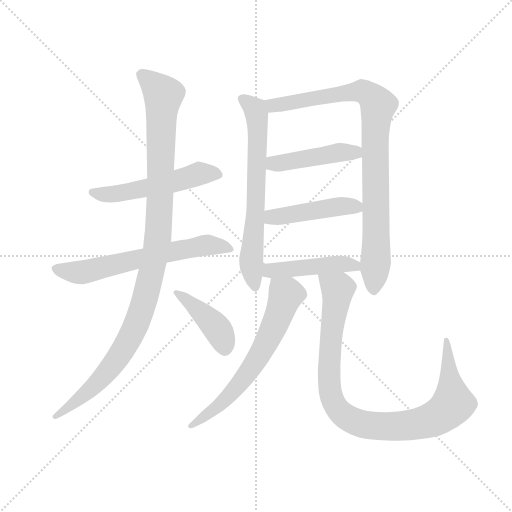
t = 0.00 s
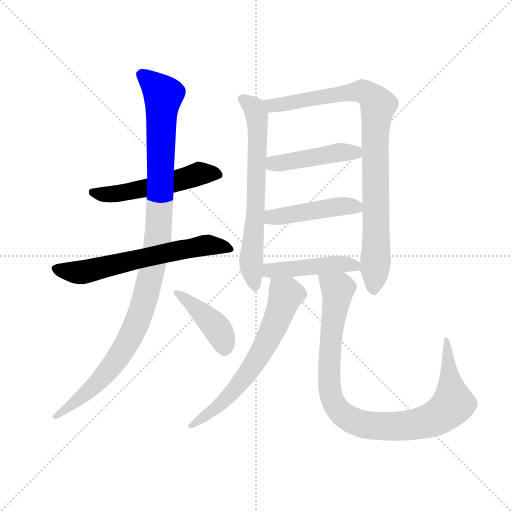
t = 1.76 s
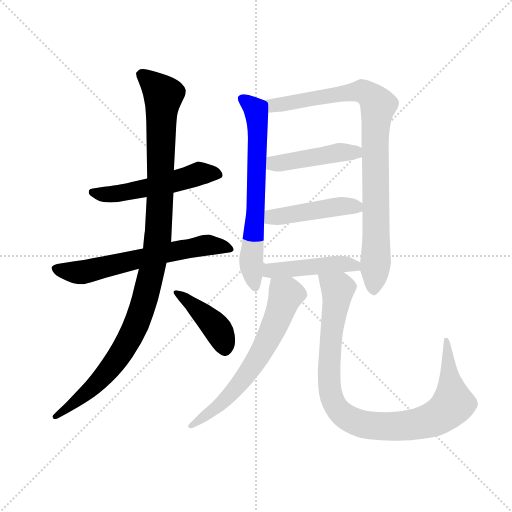
t = 3.52 s
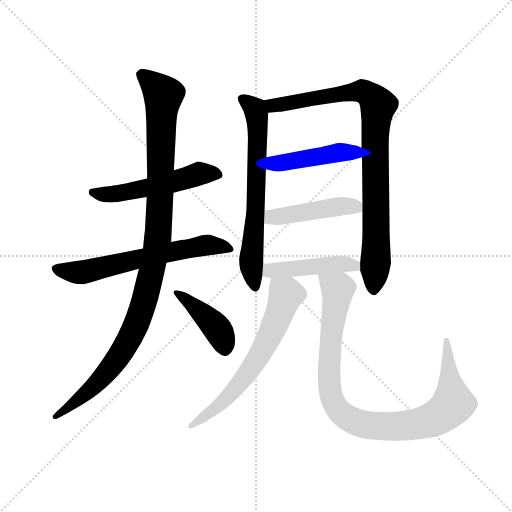
t = 5.28 s
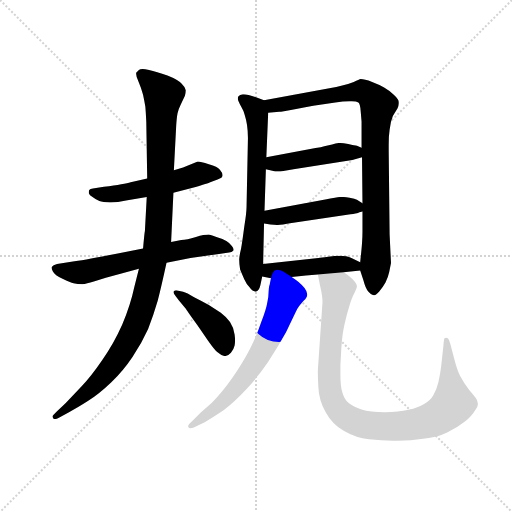
t = 7.04 s
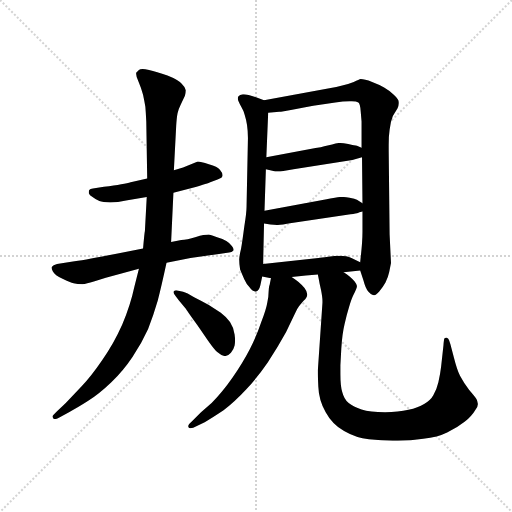
t = 8.80 s

The animated SVG that drew these frames (rendered in a browser with its animation timeline set to each time). Animation: 11 CSS @keyframes rules; one cycle of 8.80 s.

<svg version="1.1" viewBox="0 0 1024 1024" xmlns="http://www.w3.org/2000/svg">
  <g stroke="lightgray" stroke-dasharray="1,1" stroke-width="1" transform="scale(4, 4)">
    <line x1="0" y1="0" x2="256" y2="256"></line>
    <line x1="256" y1="0" x2="0" y2="256"></line>
    <line x1="128" y1="0" x2="128" y2="256"></line>
    <line x1="0" y1="128" x2="256" y2="128"></line>
  </g>
  <g transform="scale(0.92, -0.92) translate(60, -850)">
    <style type="text/css">
      
        @keyframes keyframes0 {
          from {
            stroke: blue;
            stroke-dashoffset: 535;
            stroke-width: 128;
          }
          64% {
            animation-timing-function: step-end;
            stroke: blue;
            stroke-dashoffset: 0;
            stroke-width: 128;
          }
          to {
            stroke: black;
            stroke-width: 1024;
          }
        }
        #make-me-a-hanzi-animation-0 {
          animation: keyframes0 0.6853841145833334s both;
          animation-delay: 0s;
          animation-timing-function: linear;
        }
      
        @keyframes keyframes1 {
          from {
            stroke: blue;
            stroke-dashoffset: 646;
            stroke-width: 128;
          }
          68% {
            animation-timing-function: step-end;
            stroke: blue;
            stroke-dashoffset: 0;
            stroke-width: 128;
          }
          to {
            stroke: black;
            stroke-width: 1024;
          }
        }
        #make-me-a-hanzi-animation-1 {
          animation: keyframes1 0.7757161458333334s both;
          animation-delay: 0.6853841145833334s;
          animation-timing-function: linear;
        }
      
        @keyframes keyframes2 {
          from {
            stroke: blue;
            stroke-dashoffset: 1102;
            stroke-width: 128;
          }
          78% {
            animation-timing-function: step-end;
            stroke: blue;
            stroke-dashoffset: 0;
            stroke-width: 128;
          }
          to {
            stroke: black;
            stroke-width: 1024;
          }
        }
        #make-me-a-hanzi-animation-2 {
          animation: keyframes2 1.1468098958333333s both;
          animation-delay: 1.4611002604166667s;
          animation-timing-function: linear;
        }
      
        @keyframes keyframes3 {
          from {
            stroke: blue;
            stroke-dashoffset: 423;
            stroke-width: 128;
          }
          58% {
            animation-timing-function: step-end;
            stroke: blue;
            stroke-dashoffset: 0;
            stroke-width: 128;
          }
          to {
            stroke: black;
            stroke-width: 1024;
          }
        }
        #make-me-a-hanzi-animation-3 {
          animation: keyframes3 0.59423828125s both;
          animation-delay: 2.60791015625s;
          animation-timing-function: linear;
        }
      
        @keyframes keyframes4 {
          from {
            stroke: blue;
            stroke-dashoffset: 683;
            stroke-width: 128;
          }
          69% {
            animation-timing-function: step-end;
            stroke: blue;
            stroke-dashoffset: 0;
            stroke-width: 128;
          }
          to {
            stroke: black;
            stroke-width: 1024;
          }
        }
        #make-me-a-hanzi-animation-4 {
          animation: keyframes4 0.8058268229166666s both;
          animation-delay: 3.2021484375s;
          animation-timing-function: linear;
        }
      
        @keyframes keyframes5 {
          from {
            stroke: blue;
            stroke-dashoffset: 912;
            stroke-width: 128;
          }
          75% {
            animation-timing-function: step-end;
            stroke: blue;
            stroke-dashoffset: 0;
            stroke-width: 128;
          }
          to {
            stroke: black;
            stroke-width: 1024;
          }
        }
        #make-me-a-hanzi-animation-5 {
          animation: keyframes5 0.9921875s both;
          animation-delay: 4.007975260416667s;
          animation-timing-function: linear;
        }
      
        @keyframes keyframes6 {
          from {
            stroke: blue;
            stroke-dashoffset: 456;
            stroke-width: 128;
          }
          60% {
            animation-timing-function: step-end;
            stroke: blue;
            stroke-dashoffset: 0;
            stroke-width: 128;
          }
          to {
            stroke: black;
            stroke-width: 1024;
          }
        }
        #make-me-a-hanzi-animation-6 {
          animation: keyframes6 0.62109375s both;
          animation-delay: 5.000162760416667s;
          animation-timing-function: linear;
        }
      
        @keyframes keyframes7 {
          from {
            stroke: blue;
            stroke-dashoffset: 460;
            stroke-width: 128;
          }
          60% {
            animation-timing-function: step-end;
            stroke: blue;
            stroke-dashoffset: 0;
            stroke-width: 128;
          }
          to {
            stroke: black;
            stroke-width: 1024;
          }
        }
        #make-me-a-hanzi-animation-7 {
          animation: keyframes7 0.6243489583333334s both;
          animation-delay: 5.621256510416667s;
          animation-timing-function: linear;
        }
      
        @keyframes keyframes8 {
          from {
            stroke: blue;
            stroke-dashoffset: 461;
            stroke-width: 128;
          }
          60% {
            animation-timing-function: step-end;
            stroke: blue;
            stroke-dashoffset: 0;
            stroke-width: 128;
          }
          to {
            stroke: black;
            stroke-width: 1024;
          }
        }
        #make-me-a-hanzi-animation-8 {
          animation: keyframes8 0.6251627604166666s both;
          animation-delay: 6.24560546875s;
          animation-timing-function: linear;
        }
      
        @keyframes keyframes9 {
          from {
            stroke: blue;
            stroke-dashoffset: 652;
            stroke-width: 128;
          }
          68% {
            animation-timing-function: step-end;
            stroke: blue;
            stroke-dashoffset: 0;
            stroke-width: 128;
          }
          to {
            stroke: black;
            stroke-width: 1024;
          }
        }
        #make-me-a-hanzi-animation-9 {
          animation: keyframes9 0.7805989583333334s both;
          animation-delay: 6.870768229166667s;
          animation-timing-function: linear;
        }
      
        @keyframes keyframes10 {
          from {
            stroke: blue;
            stroke-dashoffset: 977;
            stroke-width: 128;
          }
          76% {
            animation-timing-function: step-end;
            stroke: blue;
            stroke-dashoffset: 0;
            stroke-width: 128;
          }
          to {
            stroke: black;
            stroke-width: 1024;
          }
        }
        #make-me-a-hanzi-animation-10 {
          animation: keyframes10 1.0450846354166667s both;
          animation-delay: 7.6513671875s;
          animation-timing-function: linear;
        }
      
    </style>
    
      <path d="M 317 431 L 359 442 Q 394 452 397 454 L 413 460 Q 424 463 424 469 Q 424 474 418 481 Q 413 488 394 493 Q 376 499 370 499 L 338 486 L 318 480 L 260 462 L 224 454 Q 212 450 166 444 L 142 440 Q 136 439 134 437 Q 133 435 133 433 L 133 430 Q 134 426 142 421 Q 148 416 156 413 Q 163 410 180 410 Q 196 410 214 414 L 259 422 L 317 431 Z" fill="lightgray"></path>
    
      <path d="M 251 310 L 196 299 Q 132 286 102 282 L 64 276 Q 55 274 53 270 Q 52 269 52 268 Q 52 265 55 260 Q 59 252 76 244 Q 93 236 100 234 Q 108 232 119 232 Q 128 233 144 238 L 170 246 L 206 256 L 242 266 L 302 279 L 354 289 L 416 298 L 438 301 Q 444 302 447 305 Q 448 306 448 307 Q 448 310 444 315 Q 439 322 432 326 Q 425 330 412 334 Q 400 339 394 340 Q 384 340 366 335 Q 346 329 334 328 L 312 324 L 251 310 Z" fill="lightgray"></path>
    
      <path d="M 259 422 L 255 348 Q 254 344 251 310 L 242 266 L 232 226 Q 224 188 206 145 Q 187 102 162 67 Q 138 32 118 11 L 83 -26 L 64 -44 Q 54 -54 54 -55 Q 54 -57 56 -60 Q 57 -61 59 -61 Q 62 -61 68 -58 L 90 -46 Q 106 -38 131 -22 Q 156 -6 182 19 Q 208 44 228 74 Q 248 104 262 135 Q 274 166 283 197 Q 291 228 302 279 L 312 324 L 317 431 L 318 480 L 323 576 Q 324 594 326 604 Q 328 613 333 623 L 342 642 Q 344 649 344 654 Q 343 660 335 668 Q 327 677 304 686 Q 280 694 264 698 Q 255 700 250 700 Q 244 700 242 698 L 236 692 L 236 689 Q 236 683 241 673 Q 247 659 251 644 Q 254 630 256 618 Q 257 606 258 586 L 260 462 L 259 422 Z" fill="lightgray"></path>
    
      <path d="M 328 218 Q 326 219 323 219 Q 320 219 318 217 Q 317 216 317 215 Q 317 212 322 206 L 329 197 L 344 179 Q 344 178 370 142 L 392 110 Q 406 90 413 84 Q 422 76 429 76 Q 436 76 442 83 Q 448 90 450 99 Q 451 104 451 110 Q 451 116 450 123 Q 448 138 440 150 Q 432 161 420 170 L 394 187 Q 380 195 362 204 Q 346 214 338 216 L 328 218 Z" fill="lightgray"></path>
    
      <path d="M 514 632 L 498 638 Q 478 645 470 645 L 468 645 Q 461 644 458 640 Q 457 638 457 636 Q 457 634 458 631 Q 460 626 465 617 Q 470 609 472 600 Q 475 591 477 578 Q 479 564 479 550 L 476 401 Q 476 388 471 357 Q 467 326 464 309 Q 460 292 460 286 Q 460 276 462 264 Q 466 254 471 243 Q 476 232 482 226 Q 489 216 496 216 Q 503 217 506 230 L 510 249 L 512 276 L 514 364 L 515 392 L 518 482 L 519 508 L 523 605 C 524 628 524 628 514 632 Z" fill="lightgray"></path>
    
      <path d="M 723 262 L 730 241 Q 735 222 741 216 Q 747 209 752 208 Q 757 208 764 216 Q 772 225 778 236 Q 784 248 786 258 L 790 278 L 787 340 L 785 522 L 785 535 Q 785 555 787 568 Q 789 586 794 598 L 804 614 Q 807 620 807 625 L 807 628 Q 807 634 796 644 Q 786 654 775 660 Q 765 666 749 672 Q 732 678 724 678 Q 721 677 709 672 Q 696 667 684 664 Q 672 661 656 658 L 514 632 C 484 627 493 603 523 605 L 547 607 Q 552 607 578 612 Q 602 616 621 620 L 669 627 Q 686 630 700 630 L 705 630 Q 715 630 719 627 Q 723 624 724 609 L 726 586 L 726 529 L 727 508 L 728 408 L 728 390 L 728 346 Q 728 334 727 321 Q 726 308 725 299 Q 724 290 723 280 L 723 262 Z" fill="lightgray"></path>
    
      <path d="M 726 529 L 716 533 Q 712 534 697 537 Q 686 539 680 539 L 676 539 Q 670 538 662 536 L 645 532 Q 639 530 626 528 L 519 508 C 490 502 489 488 518 482 L 532 479 Q 539 477 543 477 L 546 477 Q 550 477 578 482 L 706 502 L 727 508 C 756 516 754 518 726 529 Z" fill="lightgray"></path>
    
      <path d="M 728 408 L 716 416 Q 712 418 700 420 Q 688 422 683 422 Q 678 422 668 420 Q 657 418 650 417 L 515 392 C 486 387 484 368 514 364 L 528 362 Q 536 361 542 361 L 544 361 Q 552 361 574 365 L 702 384 Q 715 386 718 387 Q 720 388 728 390 C 747 395 747 395 728 408 Z" fill="lightgray"></path>
    
      <path d="M 574 248 L 605 251 L 631 253 L 687 258 L 723 262 C 753 265 750 267 723 280 L 704 289 Q 694 294 678 294 Q 668 294 653 292 Q 638 290 632 289 L 512 276 C 482 273 481 255 510 249 L 529 245 L 574 248 Z" fill="lightgray"></path>
    
      <path d="M 529 245 L 526 230 Q 525 230 524 217 Q 524 204 521 192 Q 519 179 508 150 Q 498 120 483 91 Q 468 62 446 30 Q 423 -3 400 -26 L 377 -46 L 358 -65 Q 349 -73 349 -76 L 349 -77 Q 350 -80 353 -81 L 354 -81 Q 359 -81 368 -76 L 385 -68 Q 402 -58 426 -42 Q 450 -24 475 3 Q 500 30 522 62 Q 544 95 562 128 L 581 168 Q 586 179 590 184 Q 593 188 600 196 Q 608 204 608 210 Q 608 216 602 224 Q 595 232 589 237 Q 583 242 574 248 C 550 265 535 274 529 245 Z" fill="lightgray"></path>
    
      <path d="M 631 253 L 634 238 Q 634 237 638 219 Q 641 204 641 196 L 641 192 L 631 45 L 631 39 Q 631 30 632 10 Q 633 -20 648 -46 Q 662 -72 688 -87 Q 714 -102 742 -105 Q 770 -108 794 -108 L 805 -108 Q 833 -108 860 -104 Q 892 -100 912 -90 Q 934 -80 950 -67 Q 966 -54 974 -40 Q 979 -33 979 -28 Q 978 -22 976 -18 Q 973 -13 960 2 Q 948 18 940 33 Q 933 48 927 72 L 919 102 Q 916 112 914 114 Q 912 116 910 116 Q 907 116 906 114 Q 905 112 904 99 L 899 53 Q 897 36 893 19 Q 889 2 882 -9 Q 876 -20 862 -28 Q 849 -36 828 -41 Q 806 -46 777 -46 Q 744 -46 726 -40 Q 708 -34 698 -26 Q 688 -18 684 -2 Q 680 10 680 37 L 680 56 L 682 93 Q 684 124 689 145 Q 694 167 699 183 Q 704 200 708 208 Q 716 223 716 228 Q 715 233 711 238 Q 706 244 700 249 Q 694 254 687 258 C 663 276 625 282 631 253 Z" fill="lightgray"></path>
    
    
      <clipPath id="make-me-a-hanzi-clip-0">
        <path d="M 317 431 L 359 442 Q 394 452 397 454 L 413 460 Q 424 463 424 469 Q 424 474 418 481 Q 413 488 394 493 Q 376 499 370 499 L 338 486 L 318 480 L 260 462 L 224 454 Q 212 450 166 444 L 142 440 Q 136 439 134 437 Q 133 435 133 433 L 133 430 Q 134 426 142 421 Q 148 416 156 413 Q 163 410 180 410 Q 196 410 214 414 L 259 422 L 317 431 Z"></path>
      </clipPath>
      <path clip-path="url(#make-me-a-hanzi-clip-0)" d="M 140 433 L 164 427 L 194 429 L 278 445 L 373 473 L 413 471" fill="none" id="make-me-a-hanzi-animation-0" stroke-dasharray="407 814" stroke-linecap="round"></path>
    
      <clipPath id="make-me-a-hanzi-clip-1">
        <path d="M 251 310 L 196 299 Q 132 286 102 282 L 64 276 Q 55 274 53 270 Q 52 269 52 268 Q 52 265 55 260 Q 59 252 76 244 Q 93 236 100 234 Q 108 232 119 232 Q 128 233 144 238 L 170 246 L 206 256 L 242 266 L 302 279 L 354 289 L 416 298 L 438 301 Q 444 302 447 305 Q 448 306 448 307 Q 448 310 444 315 Q 439 322 432 326 Q 425 330 412 334 Q 400 339 394 340 Q 384 340 366 335 Q 346 329 334 328 L 312 324 L 251 310 Z"></path>
      </clipPath>
      <path clip-path="url(#make-me-a-hanzi-clip-1)" d="M 59 266 L 120 258 L 379 316 L 442 309" fill="none" id="make-me-a-hanzi-animation-1" stroke-dasharray="518 1036" stroke-linecap="round"></path>
    
      <clipPath id="make-me-a-hanzi-clip-2">
        <path d="M 259 422 L 255 348 Q 254 344 251 310 L 242 266 L 232 226 Q 224 188 206 145 Q 187 102 162 67 Q 138 32 118 11 L 83 -26 L 64 -44 Q 54 -54 54 -55 Q 54 -57 56 -60 Q 57 -61 59 -61 Q 62 -61 68 -58 L 90 -46 Q 106 -38 131 -22 Q 156 -6 182 19 Q 208 44 228 74 Q 248 104 262 135 Q 274 166 283 197 Q 291 228 302 279 L 312 324 L 317 431 L 318 480 L 323 576 Q 324 594 326 604 Q 328 613 333 623 L 342 642 Q 344 649 344 654 Q 343 660 335 668 Q 327 677 304 686 Q 280 694 264 698 Q 255 700 250 700 Q 244 700 242 698 L 236 692 L 236 689 Q 236 683 241 673 Q 247 659 251 644 Q 254 630 256 618 Q 257 606 258 586 L 260 462 L 259 422 Z"></path>
      </clipPath>
      <path clip-path="url(#make-me-a-hanzi-clip-2)" d="M 244 691 L 295 643 L 285 348 L 260 220 L 239 151 L 180 50 L 116 -15 L 59 -56" fill="none" id="make-me-a-hanzi-animation-2" stroke-dasharray="974 1948" stroke-linecap="round"></path>
    
      <clipPath id="make-me-a-hanzi-clip-3">
        <path d="M 328 218 Q 326 219 323 219 Q 320 219 318 217 Q 317 216 317 215 Q 317 212 322 206 L 329 197 L 344 179 Q 344 178 370 142 L 392 110 Q 406 90 413 84 Q 422 76 429 76 Q 436 76 442 83 Q 448 90 450 99 Q 451 104 451 110 Q 451 116 450 123 Q 448 138 440 150 Q 432 161 420 170 L 394 187 Q 380 195 362 204 Q 346 214 338 216 L 328 218 Z"></path>
      </clipPath>
      <path clip-path="url(#make-me-a-hanzi-clip-3)" d="M 322 214 L 349 197 L 406 143 L 429 91" fill="none" id="make-me-a-hanzi-animation-3" stroke-dasharray="295 590" stroke-linecap="round"></path>
    
      <clipPath id="make-me-a-hanzi-clip-4">
        <path d="M 514 632 L 498 638 Q 478 645 470 645 L 468 645 Q 461 644 458 640 Q 457 638 457 636 Q 457 634 458 631 Q 460 626 465 617 Q 470 609 472 600 Q 475 591 477 578 Q 479 564 479 550 L 476 401 Q 476 388 471 357 Q 467 326 464 309 Q 460 292 460 286 Q 460 276 462 264 Q 466 254 471 243 Q 476 232 482 226 Q 489 216 496 216 Q 503 217 506 230 L 510 249 L 512 276 L 514 364 L 515 392 L 518 482 L 519 508 L 523 605 C 524 628 524 628 514 632 Z"></path>
      </clipPath>
      <path clip-path="url(#make-me-a-hanzi-clip-4)" d="M 466 636 L 494 612 L 500 585 L 497 415 L 486 287 L 495 224" fill="none" id="make-me-a-hanzi-animation-4" stroke-dasharray="555 1110" stroke-linecap="round"></path>
    
      <clipPath id="make-me-a-hanzi-clip-5">
        <path d="M 723 262 L 730 241 Q 735 222 741 216 Q 747 209 752 208 Q 757 208 764 216 Q 772 225 778 236 Q 784 248 786 258 L 790 278 L 787 340 L 785 522 L 785 535 Q 785 555 787 568 Q 789 586 794 598 L 804 614 Q 807 620 807 625 L 807 628 Q 807 634 796 644 Q 786 654 775 660 Q 765 666 749 672 Q 732 678 724 678 Q 721 677 709 672 Q 696 667 684 664 Q 672 661 656 658 L 514 632 C 484 627 493 603 523 605 L 547 607 Q 552 607 578 612 Q 602 616 621 620 L 669 627 Q 686 630 700 630 L 705 630 Q 715 630 719 627 Q 723 624 724 609 L 726 586 L 726 529 L 727 508 L 728 408 L 728 390 L 728 346 Q 728 334 727 321 Q 726 308 725 299 Q 724 290 723 280 L 723 262 Z"></path>
      </clipPath>
      <path clip-path="url(#make-me-a-hanzi-clip-5)" d="M 522 627 L 540 621 L 727 652 L 760 625 L 753 220" fill="none" id="make-me-a-hanzi-animation-5" stroke-dasharray="784 1568" stroke-linecap="round"></path>
    
      <clipPath id="make-me-a-hanzi-clip-6">
        <path d="M 726 529 L 716 533 Q 712 534 697 537 Q 686 539 680 539 L 676 539 Q 670 538 662 536 L 645 532 Q 639 530 626 528 L 519 508 C 490 502 489 488 518 482 L 532 479 Q 539 477 543 477 L 546 477 Q 550 477 578 482 L 706 502 L 727 508 C 756 516 754 518 726 529 Z"></path>
      </clipPath>
      <path clip-path="url(#make-me-a-hanzi-clip-6)" d="M 527 488 L 535 495 L 673 518 L 712 519 L 720 513" fill="none" id="make-me-a-hanzi-animation-6" stroke-dasharray="328 656" stroke-linecap="round"></path>
    
      <clipPath id="make-me-a-hanzi-clip-7">
        <path d="M 728 408 L 716 416 Q 712 418 700 420 Q 688 422 683 422 Q 678 422 668 420 Q 657 418 650 417 L 515 392 C 486 387 484 368 514 364 L 528 362 Q 536 361 542 361 L 544 361 Q 552 361 574 365 L 702 384 Q 715 386 718 387 Q 720 388 728 390 C 747 395 747 395 728 408 Z"></path>
      </clipPath>
      <path clip-path="url(#make-me-a-hanzi-clip-7)" d="M 522 371 L 541 380 L 685 402 L 708 402 L 721 395" fill="none" id="make-me-a-hanzi-animation-7" stroke-dasharray="332 664" stroke-linecap="round"></path>
    
      <clipPath id="make-me-a-hanzi-clip-8">
        <path d="M 574 248 L 605 251 L 631 253 L 687 258 L 723 262 C 753 265 750 267 723 280 L 704 289 Q 694 294 678 294 Q 668 294 653 292 Q 638 290 632 289 L 512 276 C 482 273 481 255 510 249 L 529 245 L 574 248 Z"></path>
      </clipPath>
      <path clip-path="url(#make-me-a-hanzi-clip-8)" d="M 516 255 L 527 261 L 673 276 L 711 273 L 716 267" fill="none" id="make-me-a-hanzi-animation-8" stroke-dasharray="333 666" stroke-linecap="round"></path>
    
      <clipPath id="make-me-a-hanzi-clip-9">
        <path d="M 529 245 L 526 230 Q 525 230 524 217 Q 524 204 521 192 Q 519 179 508 150 Q 498 120 483 91 Q 468 62 446 30 Q 423 -3 400 -26 L 377 -46 L 358 -65 Q 349 -73 349 -76 L 349 -77 Q 350 -80 353 -81 L 354 -81 Q 359 -81 368 -76 L 385 -68 Q 402 -58 426 -42 Q 450 -24 475 3 Q 500 30 522 62 Q 544 95 562 128 L 581 168 Q 586 179 590 184 Q 593 188 600 196 Q 608 204 608 210 Q 608 216 602 224 Q 595 232 589 237 Q 583 242 574 248 C 550 265 535 274 529 245 Z"></path>
      </clipPath>
      <path clip-path="url(#make-me-a-hanzi-clip-9)" d="M 537 236 L 561 208 L 521 108 L 499 69 L 422 -27 L 354 -76" fill="none" id="make-me-a-hanzi-animation-9" stroke-dasharray="524 1048" stroke-linecap="round"></path>
    
      <clipPath id="make-me-a-hanzi-clip-10">
        <path d="M 631 253 L 634 238 Q 634 237 638 219 Q 641 204 641 196 L 641 192 L 631 45 L 631 39 Q 631 30 632 10 Q 633 -20 648 -46 Q 662 -72 688 -87 Q 714 -102 742 -105 Q 770 -108 794 -108 L 805 -108 Q 833 -108 860 -104 Q 892 -100 912 -90 Q 934 -80 950 -67 Q 966 -54 974 -40 Q 979 -33 979 -28 Q 978 -22 976 -18 Q 973 -13 960 2 Q 948 18 940 33 Q 933 48 927 72 L 919 102 Q 916 112 914 114 Q 912 116 910 116 Q 907 116 906 114 Q 905 112 904 99 L 899 53 Q 897 36 893 19 Q 889 2 882 -9 Q 876 -20 862 -28 Q 849 -36 828 -41 Q 806 -46 777 -46 Q 744 -46 726 -40 Q 708 -34 698 -26 Q 688 -18 684 -2 Q 680 10 680 37 L 680 56 L 682 93 Q 684 124 689 145 Q 694 167 699 183 Q 704 200 708 208 Q 716 223 716 228 Q 715 233 711 238 Q 706 244 700 249 Q 694 254 687 258 C 663 276 625 282 631 253 Z"></path>
      </clipPath>
      <path clip-path="url(#make-me-a-hanzi-clip-10)" d="M 639 247 L 674 221 L 660 124 L 655 20 L 667 -28 L 697 -60 L 740 -74 L 814 -76 L 862 -68 L 901 -50 L 924 -28 L 910 111" fill="none" id="make-me-a-hanzi-animation-10" stroke-dasharray="849 1698" stroke-linecap="round"></path>
    
  </g>
</svg>
